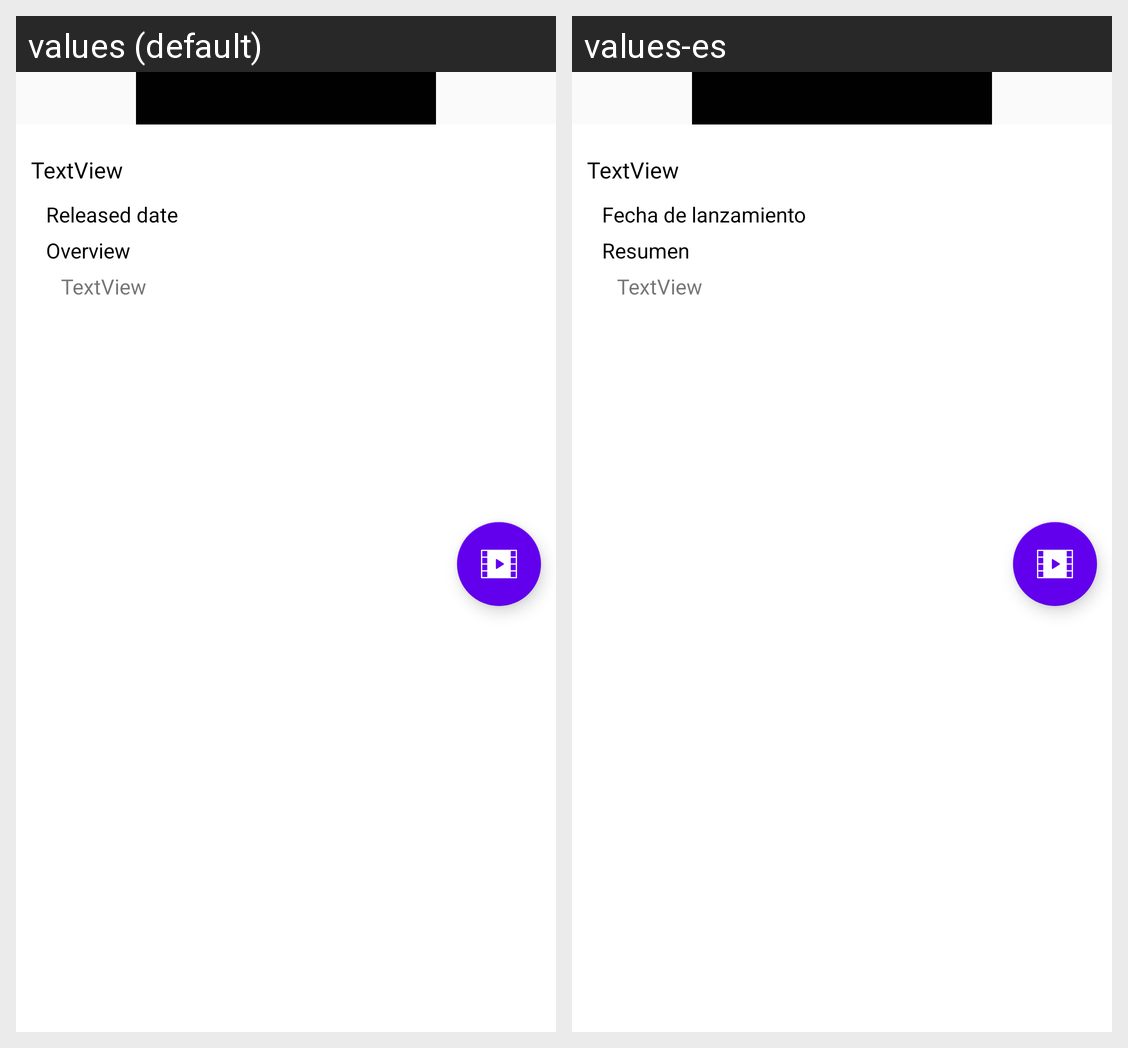

This grid shows one Android layout under two languages. Give, for every string resource on the screen, its name, the default text and each shown locale's text.
Android screen res/layout/layout_bottom_dialog_movie.xml rendered under 2 locales, left to right: values (default), values-es. Device: Nexus 5 (rendered at 1080×1920; each locale shown at half size, 540×960, under a caption strip naming it); theme NoActionBar.
Strings drawn on this screen, with the default value and each locale's value (text and hints the layout hard-codes, and strings that could not be matched under every locale, appear in the picture but are not listed):

released_date
  values: Released date
  values-es: Fecha de lanzamiento

overview
  values: Overview
  values-es: Resumen
